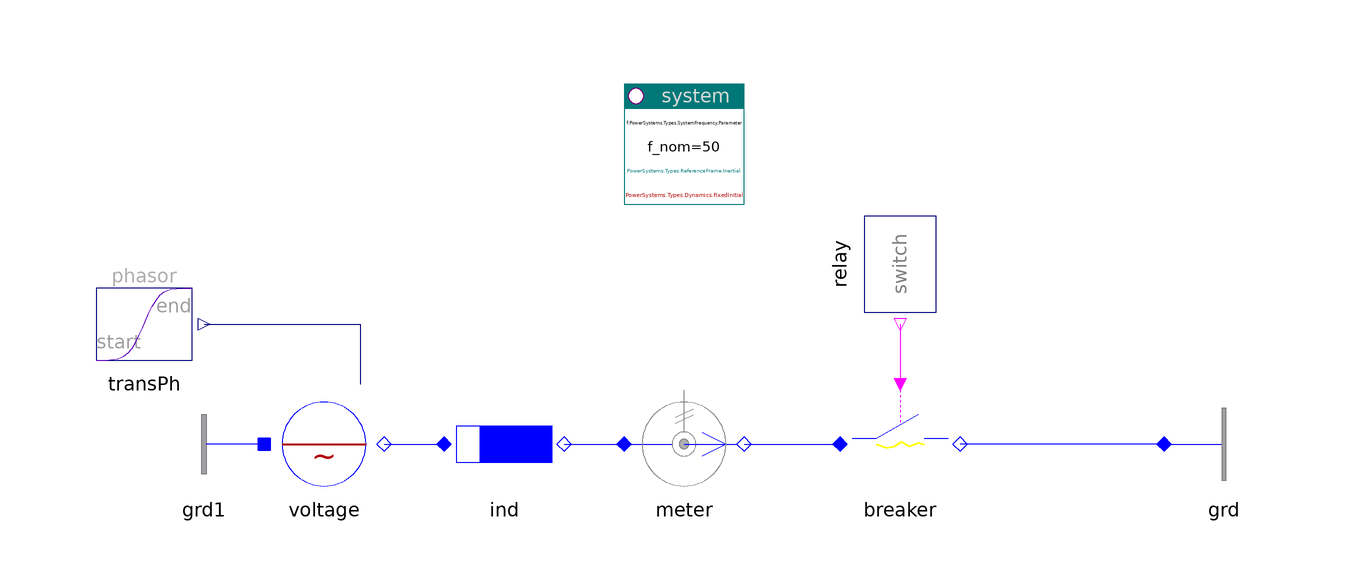

The Modelica model whose source follows is shown above as a component diagram (icons at their Placement, wires along their Line points).

model BreakerOpening "Breaker"
    import PowerSystems;

    inner PowerSystems.System system(refType=PowerSystems.Types.ReferenceFrame.Inertial,
        dynType=PowerSystems.Types.Dynamics.FixedInitial)
      annotation (Placement(transformation(extent={{-10,40},{10,60}})));
    PowerSystems.Blocks.Signals.TransientPhasor transPh
      annotation (Placement(transformation(extent={{-100,10},{-80,30}})));
    PowerSystems.Control.Relays.SwitchRelay relay(
      n=1,
      ini_state=true,
      t_switch={0.1}) annotation (Placement(transformation(
          origin={36,30},
          extent={{-10,-10},{10,10}},
          rotation=270)));
    PowerSystems.AC1ph_DC.Sources.ACvoltage voltage(V_nom=10e3, use_vPhasor_in=
          true)
      annotation (Placement(transformation(extent={{-70,-10},{-50,10}})));
    PowerSystems.AC1ph_DC.Impedances.Inductor ind(
      r={0.1,0.1},
      V_nom=10e3,
      S_nom=1e6)
      annotation (Placement(transformation(extent={{-40,-10},{-20,10}})));
    PowerSystems.AC1ph_DC.Sensors.PVImeter meter(V_nom=10e3, S_nom=1e6)
      annotation (Placement(transformation(extent={{-10,-10},{10,10}})));
    replaceable PowerSystems.AC1ph_DC.Breakers.Breaker breaker(V_nom=10e3,
        I_nom=100)
      annotation (Placement(transformation(extent={{26,-10},{46,10}})));
    PowerSystems.AC1ph_DC.Nodes.Ground grd
      annotation (Placement(transformation(extent={{80,-10},{100,10}})));
    PowerSystems.AC1ph_DC.Nodes.GroundOne grd1
      annotation (Placement(transformation(extent={{-70,-10},{-90,10}})));

  equation
    connect(transPh.y, voltage.vPhasor_in)
      annotation (Line(points={{-80,20},{-54,20},{-54,10}}, color={0,0,127}));
    connect(voltage.term, ind.term_p)
      annotation (Line(points={{-50,0},{-40,0}}, color={0,0,255}));
    connect(ind.term_n, meter.term_p)
      annotation (Line(points={{-20,0},{-10,0}}, color={0,0,255}));
    connect(meter.term_n, breaker.term_p)
      annotation (Line(points={{10,0},{26,0}}, color={0,0,255}));
    connect(relay.y[1], breaker.control)
      annotation (Line(points={{36,20},{36,20},{36,10}}, color={255,0,255}));
    connect(grd1.term, voltage.neutral)
      annotation (Line(points={{-70,0},{-70,0}}, color={0,0,255}));
    connect(grd.term, breaker.term_n)
      annotation (Line(points={{80,0},{64,0},{46,0}}, color={0,0,255}));
    annotation (
      Documentation(info="<html>
<p>The breaker, initially closed, opens at 0.1s.  Current goes to zero at the next zero-crossig.</p>
<p><a href=\"modelica://PowerSystems.Examples.AC1ph_DC.Elementary\">up users guide</a></p>
</html>"),
      experiment(StopTime=0.2, Interval=1e-4),
      Diagram(coordinateSystem(extent={{-100,-20},{100,60}})),
      Icon(coordinateSystem(extent={{-100,-20},{100,60}})));
  end BreakerOpening;